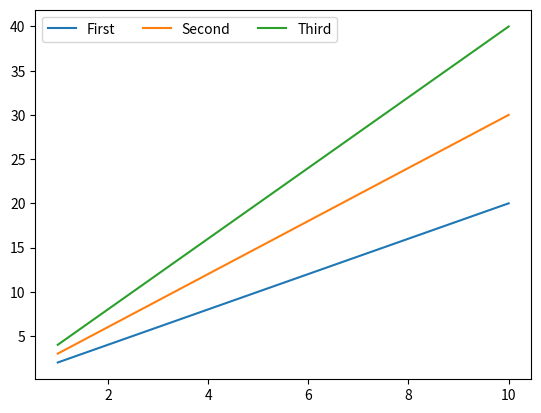

The matplotlib source for this figure:
#!/usr/bin/python
#coding: utf-8
 
import numpy as np 
import matplotlib.pyplot as plt 
 
x = np.arange(1, 11, 1)
 
# plt.plot(x, x * 2, label = "First")
# plt.plot(x, x * 3, label = "Second")
# plt.plot(x, x * 4, label = "Third")
 
# # loc 设置显示的位置，0是自适应
# # ncol 设置显示的列数
# plt.legend(loc = 0, ncol = 2)
 
# 也可以这样指定label
label = ["First", "Second", "Third"]
plt.plot(x, x * 2)
plt.plot(x, x * 3)
plt.plot(x, x * 4)
plt.legend(label, loc = 0, ncol = 3)
plt.show()